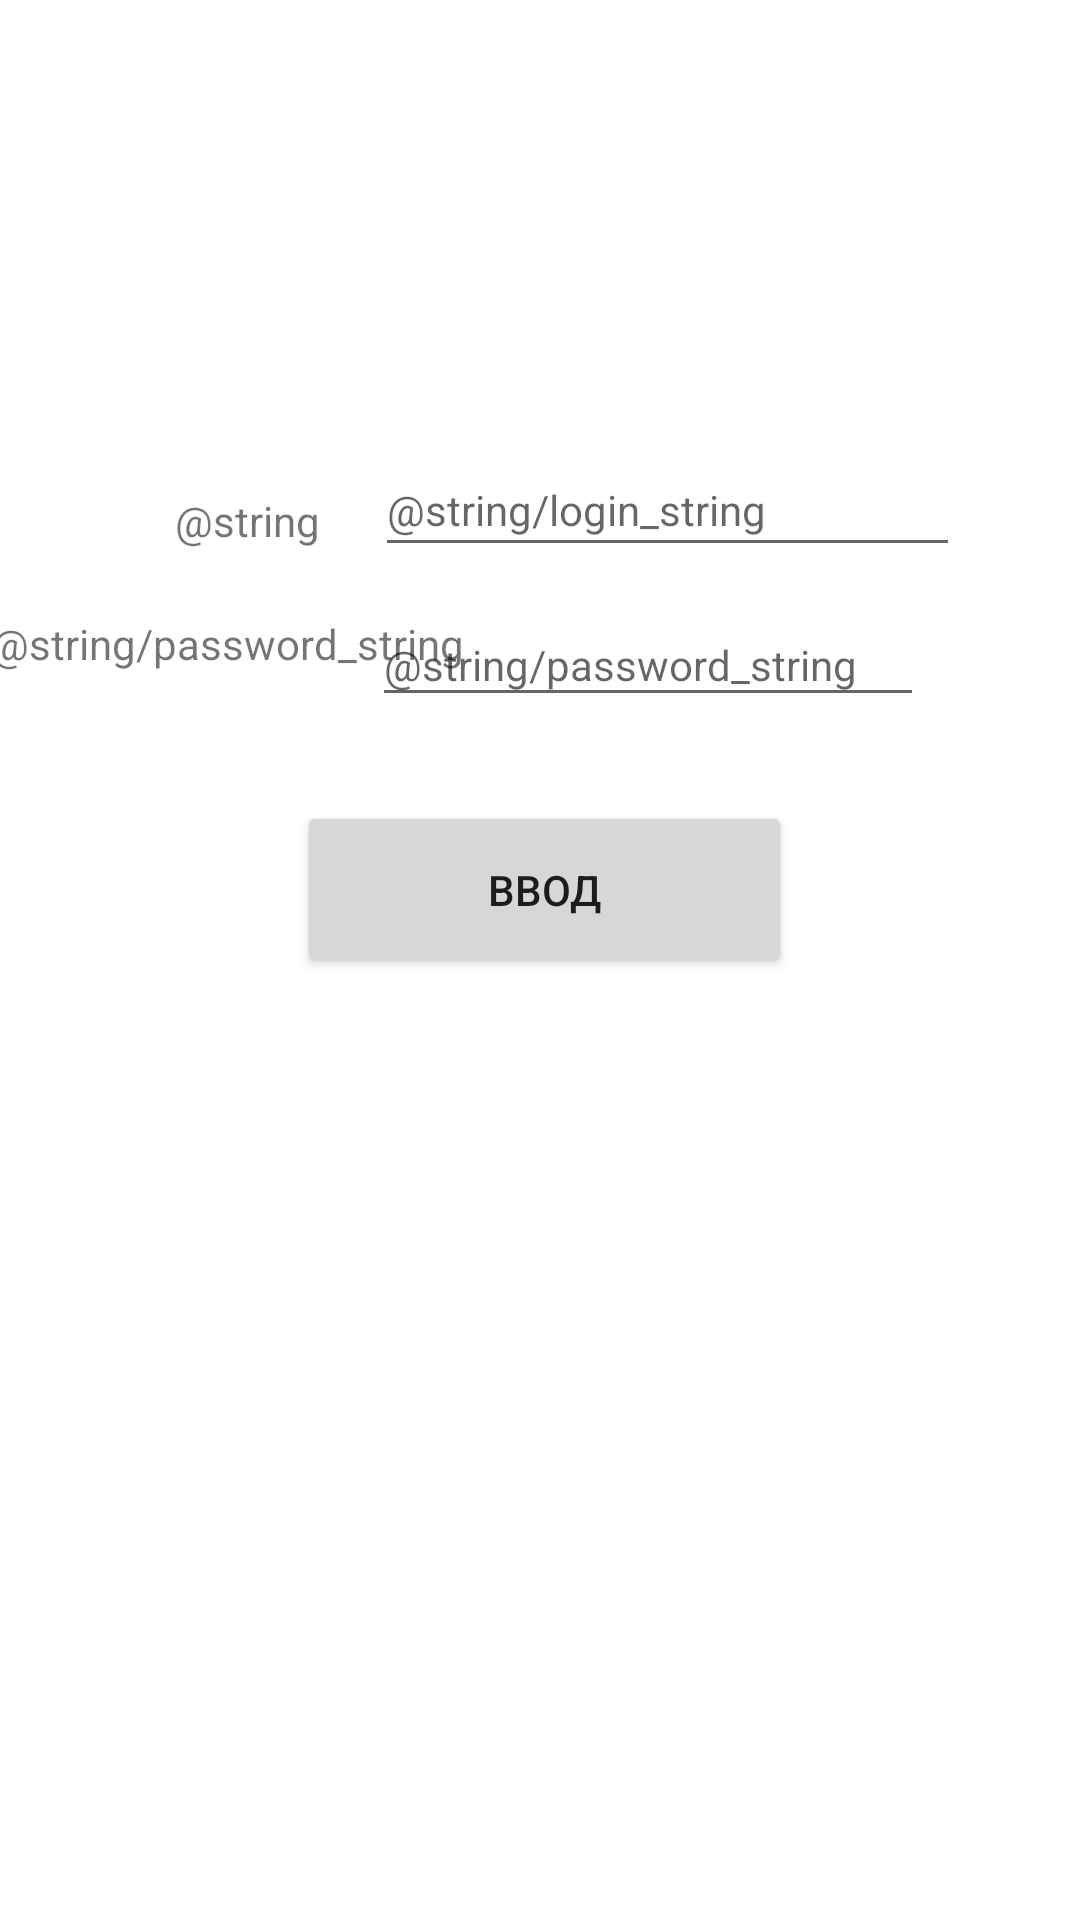

Here is an Android app screen rendered from its layout file. Give the layout XML and the strings, colors and styles it references.
<!-- AndroidManifest.xml: application theme Theme.253App -->
<!-- res/layout/activity_main.xml -->
<?xml version="1.0" encoding="utf-8"?>
<androidx.constraintlayout.widget.ConstraintLayout xmlns:android="http://schemas.android.com/apk/res/android"
    xmlns:app="http://schemas.android.com/apk/res-auto"
    xmlns:tools="http://schemas.android.com/tools"
    android:layout_width="match_parent"
    android:layout_height="match_parent"
    android:orientation="vertical"
    tools:context=".MainActivity">
    

    <TextView
        android:id="@+id/isCorrectTextView"
        android:layout_width="239dp"
        android:layout_height="66dp"
        android:layout_marginStart="61dp"
        android:layout_marginTop="40dp"
        android:layout_marginEnd="60dp"
        android:autoText="false"
        android:textAlignment="center"
        android:textAllCaps="true"
        android:textSize="24sp"
        android:textStyle="bold"
        app:layout_constraintEnd_toEndOf="parent"
        app:layout_constraintStart_toStartOf="parent"
        app:layout_constraintTop_toTopOf="parent" />

    <Button
        android:id="@+id/submitButton"
        android:layout_width="165dp"
        android:layout_height="59dp"
        android:layout_marginStart="99dp"
        android:layout_marginTop="28dp"
        android:layout_marginEnd="96dp"
        android:onClick="onClick"
        android:text="Ввод"
        app:layout_constraintEnd_toEndOf="parent"
        app:layout_constraintStart_toStartOf="parent"
        app:layout_constraintTop_toBottomOf="@+id/passwordEditText" />

    <EditText
        android:id="@+id/passwordEditText"
        android:layout_width="184dp"
        android:layout_height="38dp"
        android:layout_marginTop="12dp"
        android:layout_marginEnd="52dp"
        android:autoText="false"
        android:contextClickable="false"
        android:ems="10"
        android:hint="@string/password_string"
        android:inputType="textPassword"
        android:textSize="14sp"
        app:layout_constraintEnd_toEndOf="parent"
        app:layout_constraintTop_toBottomOf="@+id/loginEditText" />

    <TextView
        android:id="@+id/loginTextView"
        android:layout_width="61dp"
        android:layout_height="20dp"
        android:layout_marginStart="52dp"
        android:layout_marginTop="16dp"
        android:layout_marginEnd="12dp"
        android:text="@string/login_string"
        android:textAlignment="center"
        app:layout_constraintEnd_toStartOf="@+id/loginEditText"
        app:layout_constraintStart_toStartOf="parent"
        app:layout_constraintTop_toTopOf="@+id/loginEditText" />

    <TextView
        android:id="@+id/passwordTextView"
        android:layout_width="wrap_content"
        android:layout_height="wrap_content"
        android:layout_marginStart="51dp"
        android:layout_marginTop="4dp"
        android:layout_marginEnd="24dp"
        android:text="@string/password_string"
        app:layout_constraintEnd_toStartOf="@+id/passwordEditText"
        app:layout_constraintStart_toStartOf="parent"
        app:layout_constraintTop_toTopOf="@+id/passwordEditText" />

    <EditText
        android:id="@+id/loginEditText"
        android:layout_width="195dp"
        android:layout_height="41dp"
        android:layout_marginTop="148dp"
        android:layout_marginEnd="40dp"
        android:ems="10"
        android:hint="@string/login_string"
        android:inputType="textPersonName"
        android:textSize="14sp"
        app:layout_constraintEnd_toEndOf="parent"
        app:layout_constraintTop_toTopOf="parent" />

</androidx.constraintlayout.widget.ConstraintLayout>
<!-- resources referenced by this layout -->
<resources>
  <style name="Theme.253App" parent="Theme.MaterialComponents.DayNight.DarkActionBar">
          
          <item name="colorPrimary">@color/purple_500</item>
          <item name="colorPrimaryVariant">@color/purple_700</item>
          <item name="colorOnPrimary">@color/white</item>
          
          <item name="colorSecondary">@color/teal_200</item>
          <item name="colorSecondaryVariant">@color/teal_700</item>
          <item name="colorOnSecondary">@color/black</item>
          
          <item name="android:statusBarColor" tools:targetApi="l">?attr/colorPrimaryVariant</item>
          
      </style>
  <color name="purple_500">#FF6200EE</color>
  <color name="purple_700">#FF3700B3</color>
  <color name="white">#FFFFFFFF</color>
  <color name="teal_200">#FF03DAC5</color>
  <color name="teal_700">#FF018786</color>
  <color name="black">#FF000000</color>
</resources>
